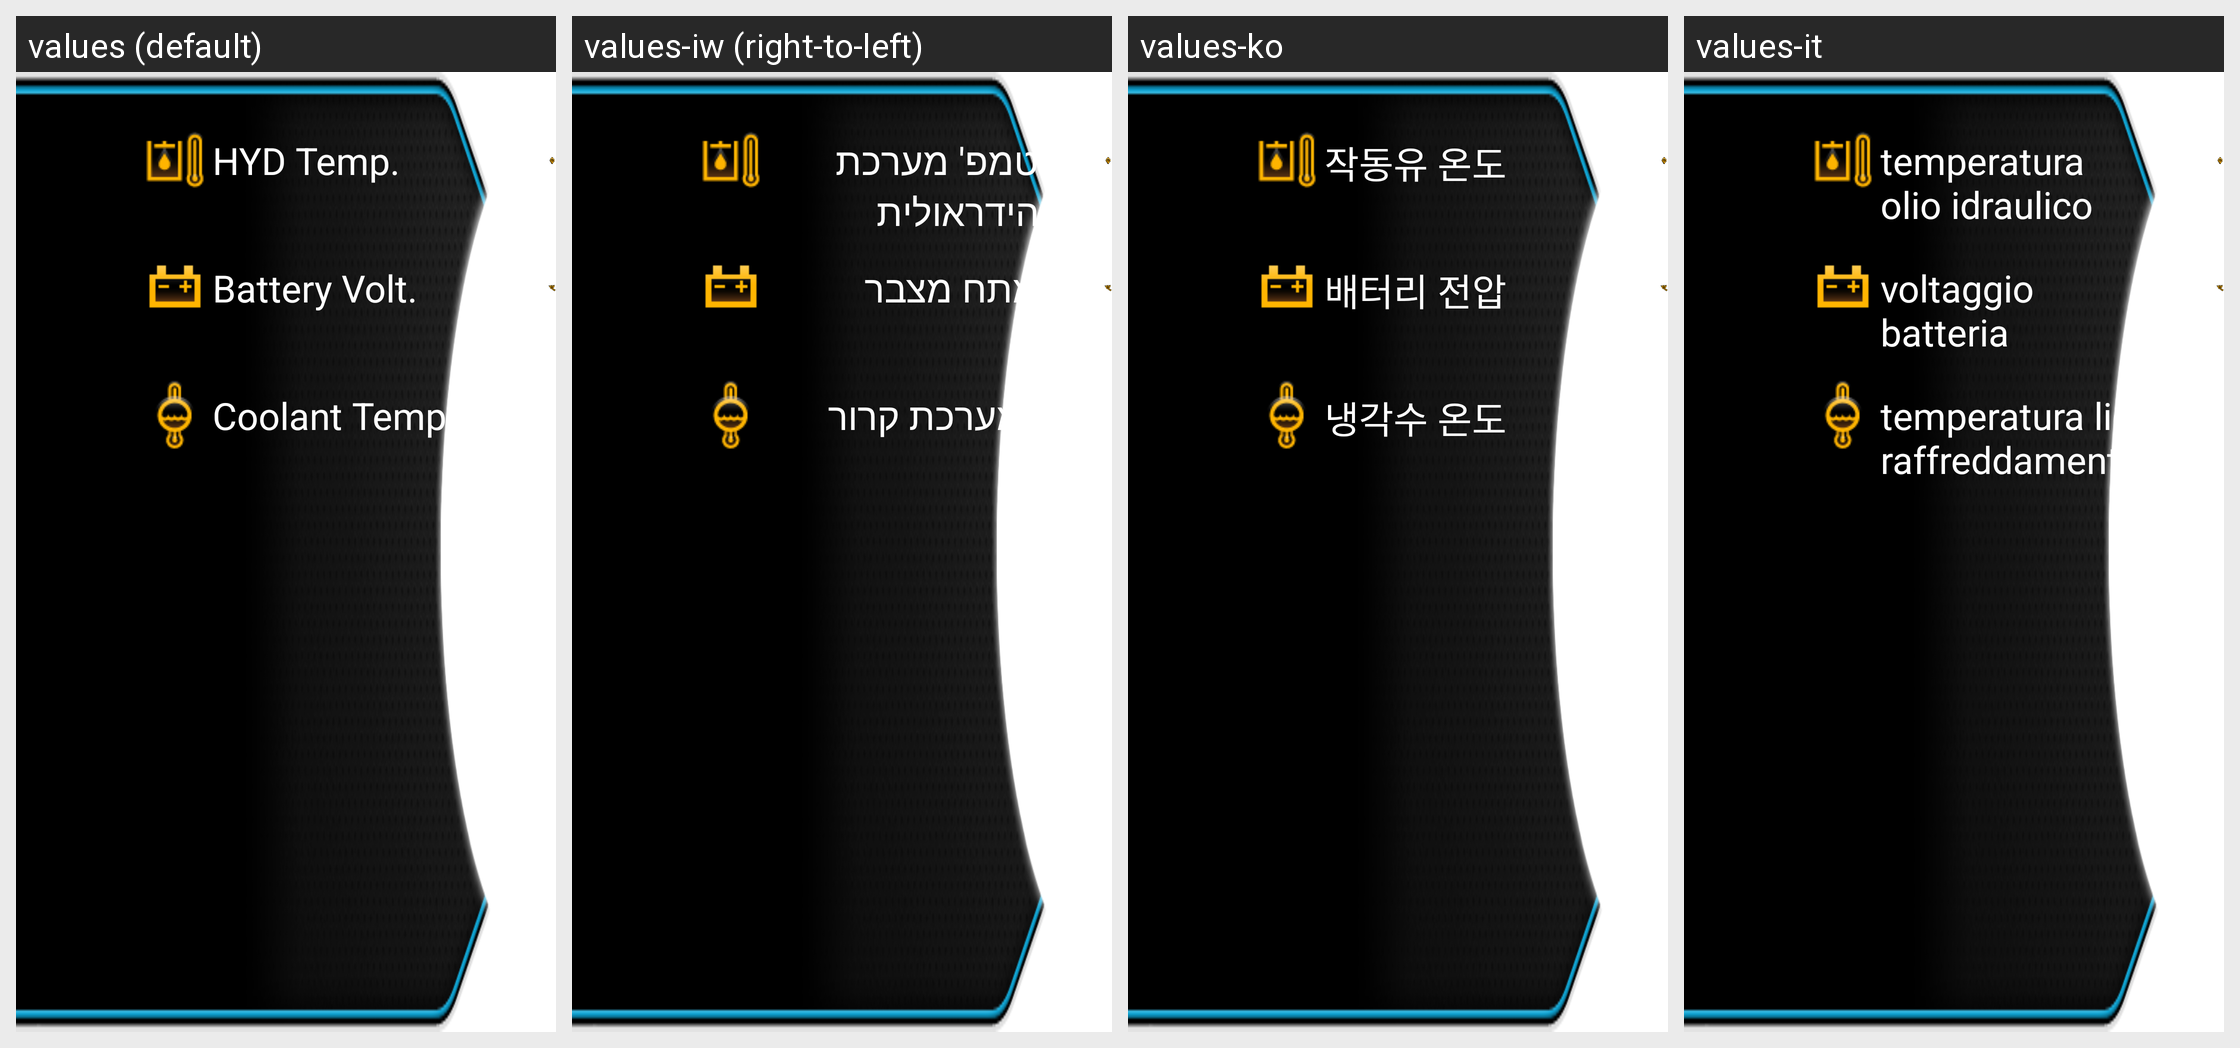

Here is an Android app screen in its default locale and in the app's own translations. Write out the translated-string differences for the strings that appear on this screen.
Android screen res/layout/left_main_a_machinestatus_select.xml rendered under 4 locales, left to right: values (default), values-iw (right-to-left), values-ko, values-it. Device: Nexus 5 (rendered at 1080×1920; each locale shown at half size, 540×960, under a caption strip naming it); theme AppTheme.
Other locales in the repository, not shown: values-ar, values-de, values-en, values-es, values-et, values-fa, values-fi, values-fr, values-hi, values-in, values-mn, values-nl, values-pt, values-ru, values-sk, values-sv, values-th, values-tr, values-zh.
Strings drawn on this screen, with the default value and each locale's value (text and hints the layout hard-codes, and strings that could not be matched under every locale, appear in the picture but are not listed):

HYD_Temp
  values: HYD Temp.
  values-iw: טמפ' מערכת הידראולית
  values-ko: 작동유 온도
  values-it: temperatura olio idraulico

Battery_Volt
  values: Battery Volt.
  values-iw: מתח מצבר
  values-ko: 배터리 전압
  values-it: voltaggio batteria

Coolant_Temp
  values: Coolant Temp.
  values-iw: טמפ' מערכת קרור
  values-ko: 냉각수 온도
  values-it: temperatura liquido raffreddamento
